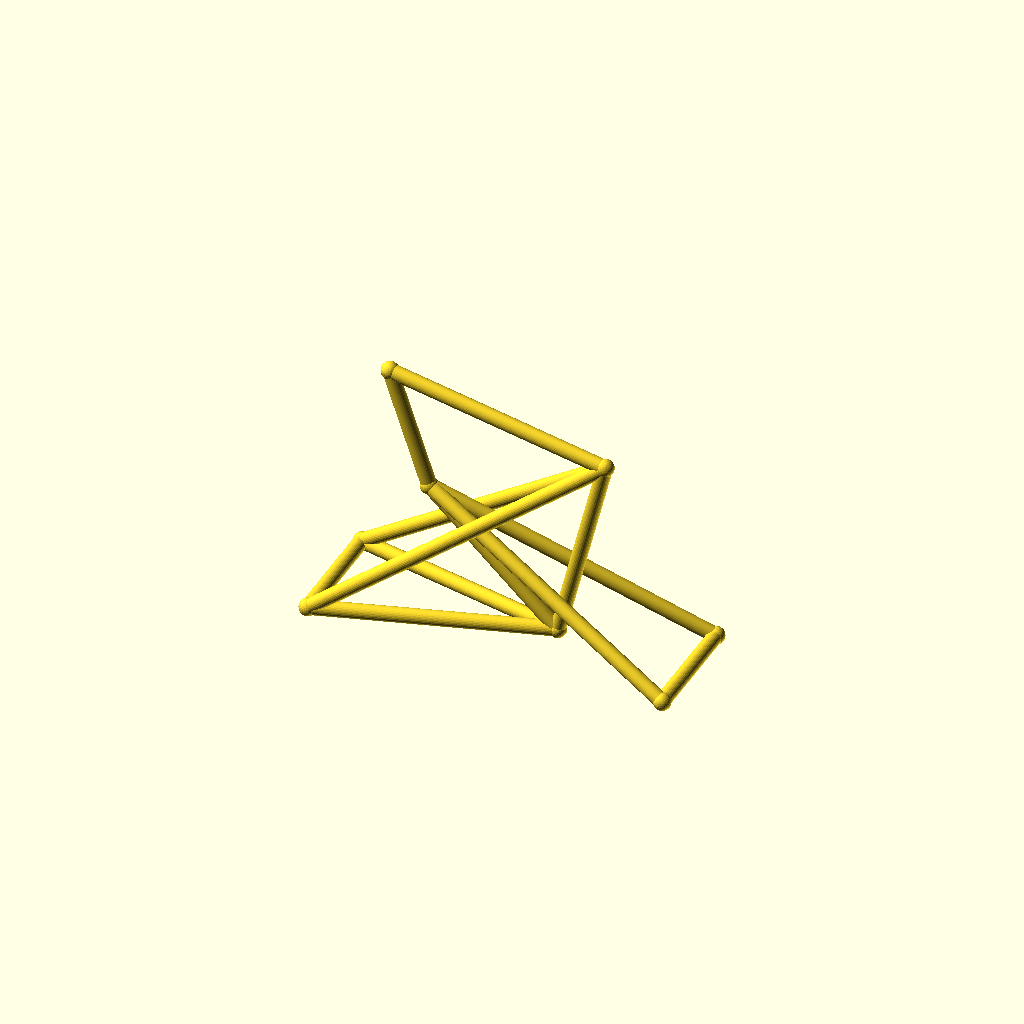
Cell 1: the model at its default parameters.
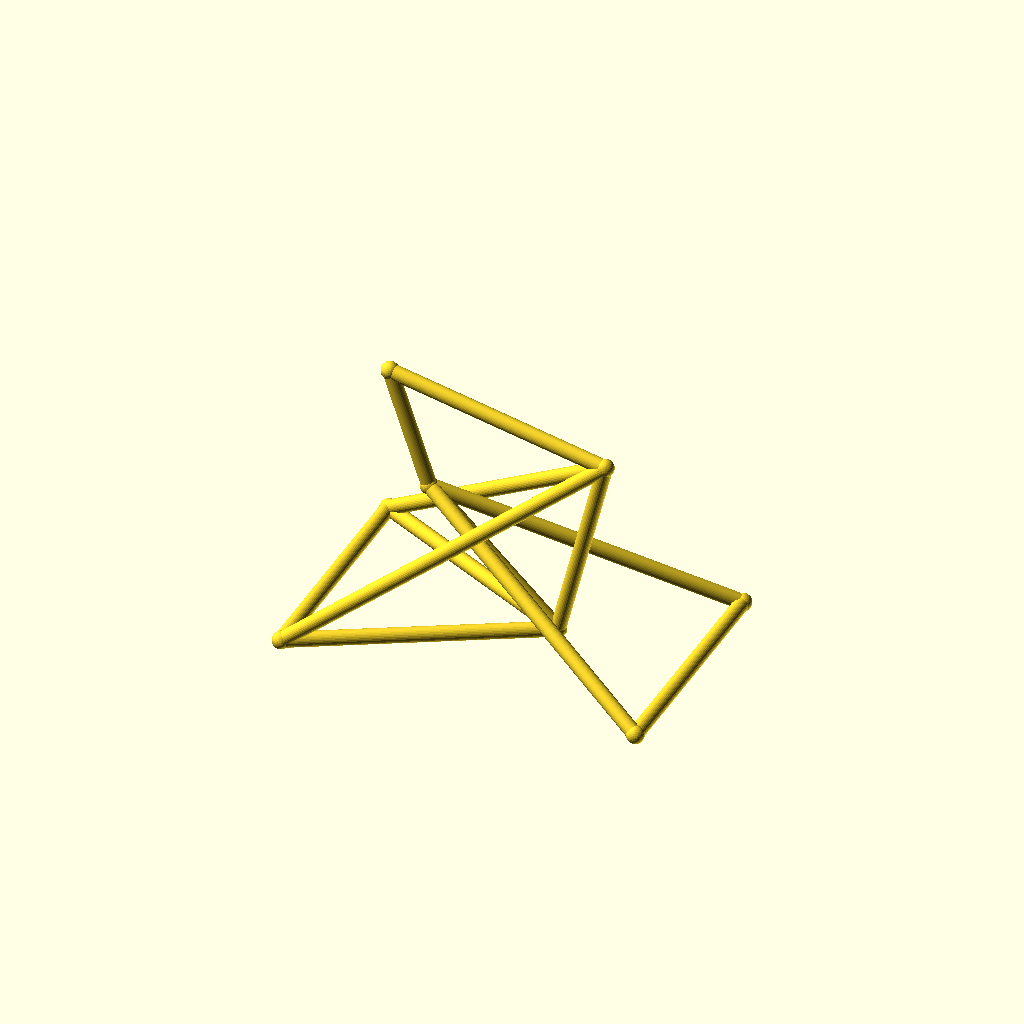
Cell 2: the same model with track = 88.
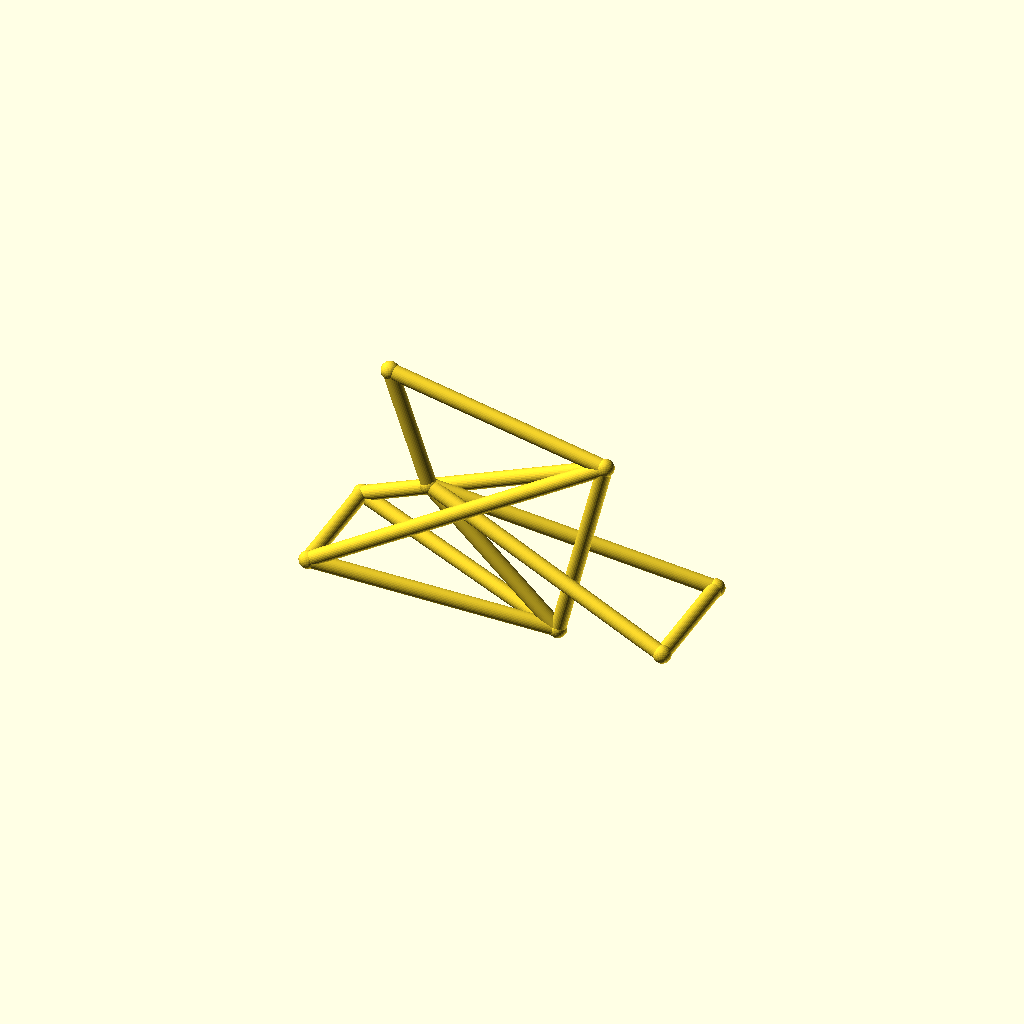
Cell 3: the same model with hub_z = 40.
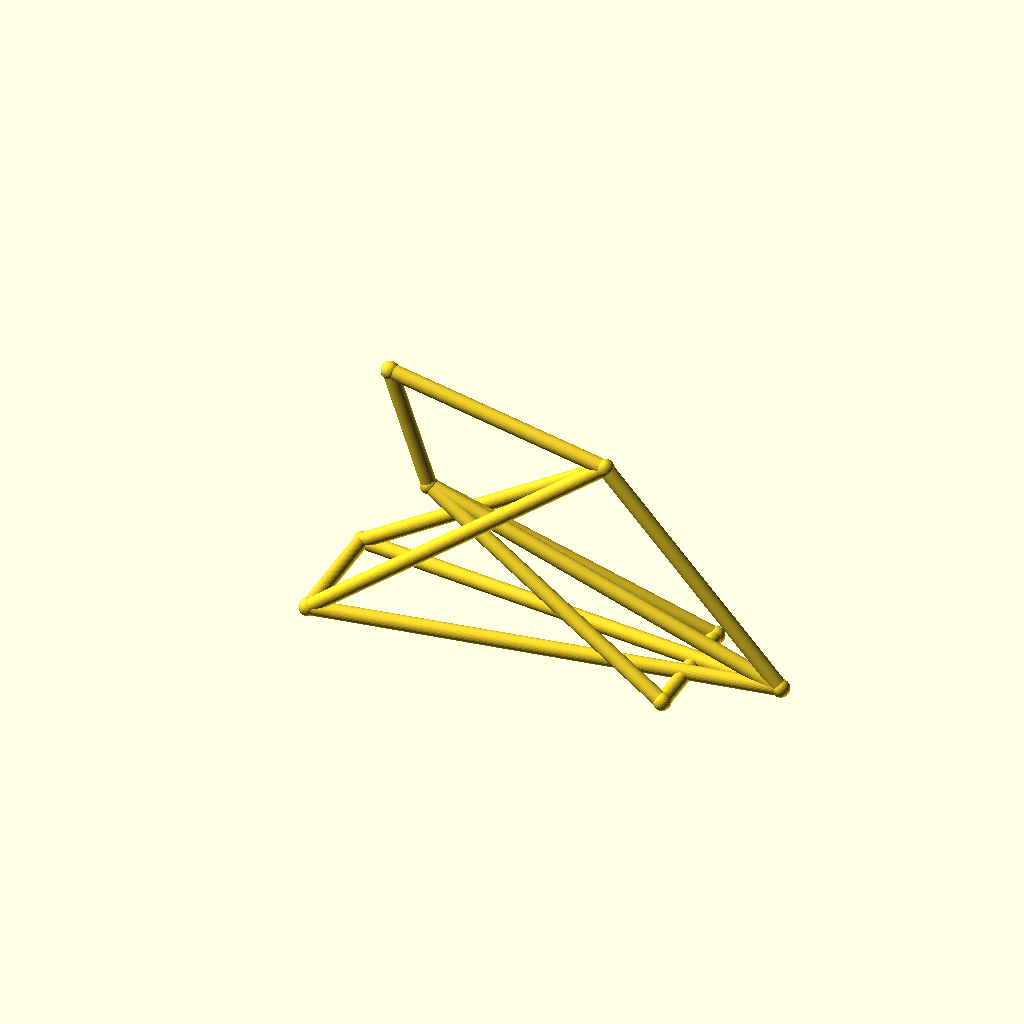
Cell 4 — bb_x set to 170, the other parameters unchanged.
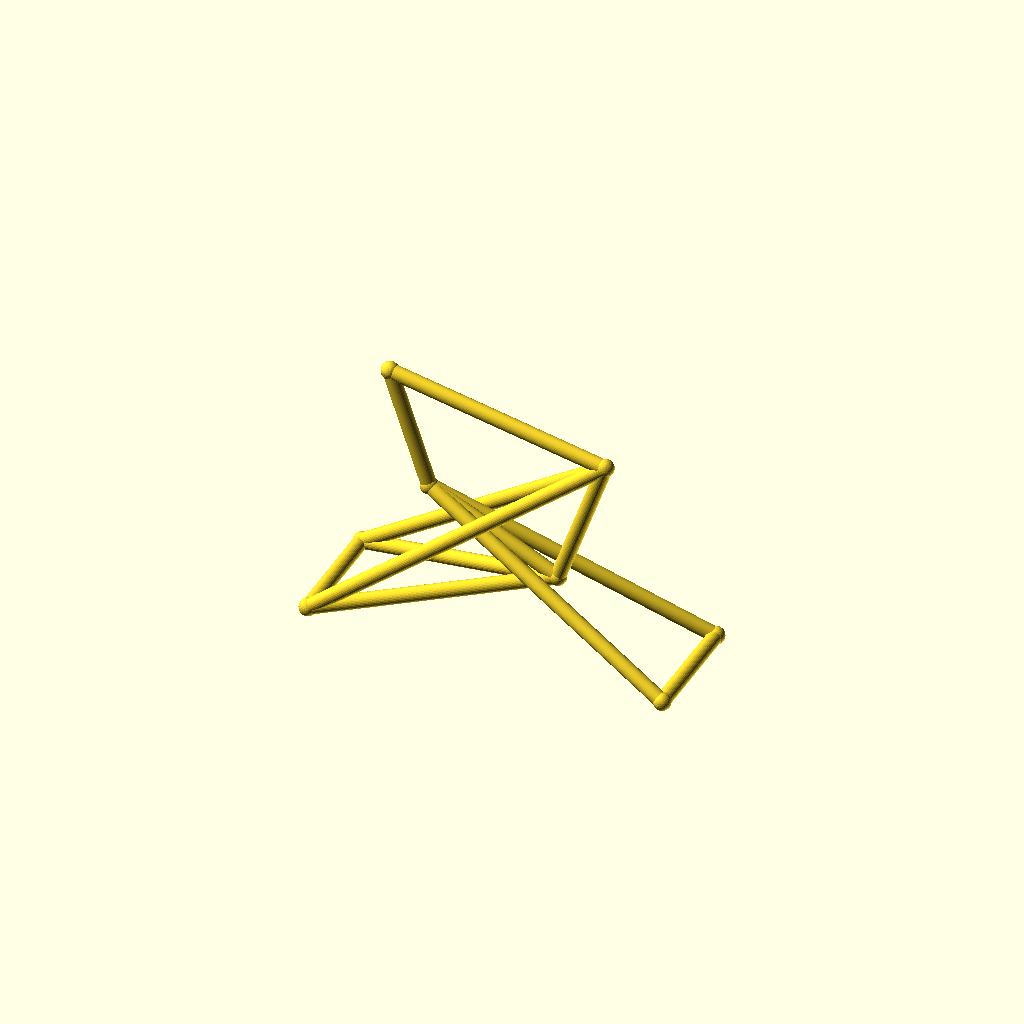
Cell 5: the same model with bb_z = 44.
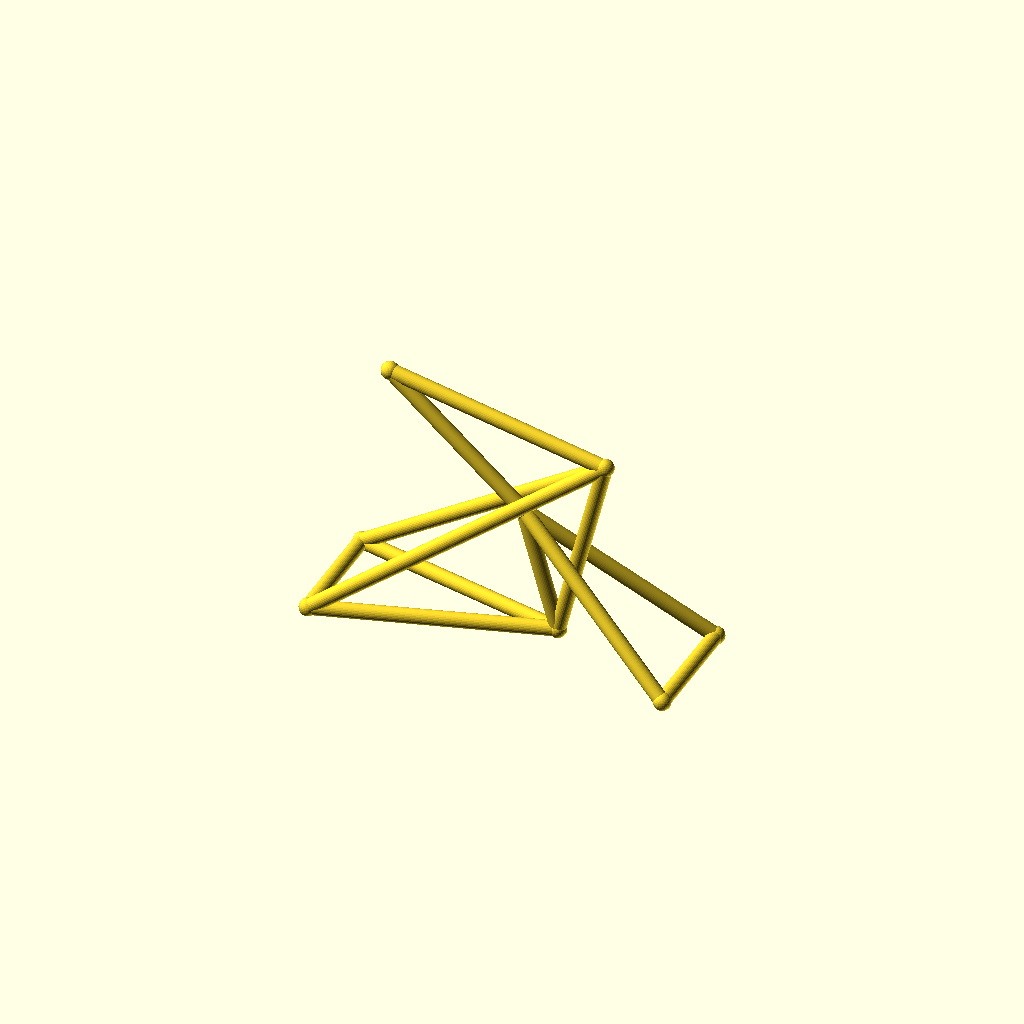
Cell 6: ht_bot_x = 72 (everything else at default).
All cells are drawn from one camera (rotation 55°, 0°, 25°, orthographic, colour scheme Cornfield), so only the parameter changes between them.
The OpenSCAD source (optional_data/data/wire3/bikeframe/scene_0155.scad):
$fn = 32;

// ----------------------------------------------------------------------
// Bicycle frame: diamond frame, wheelbase 135 mm
// ----------------------------------------------------------------------

// --- parameters (mm) ---
track = 44;               // distance between the rear dropouts
hub_z = 20;               // wheel hub height
bb_x = 85;                // bottom bracket X
bb_z = 22;                // bottom bracket height
ht_bot_x = 36;            // head tube bottom X
ht_bot_z = 68;            // head tube bottom height
ht_top_x = 21;            // head tube top X
ht_top_z = 112;           // head tube top height
st_x = 103;               // seat cluster X
st_z = 95;                // seat cluster height
fh_x = 135;               // front hub X (wheelbase)
tube_r = 2.8;             // frame tube radius
joint_r = 3.3;            // joint ball radius

bbox_x = fh_x + 2 * joint_r;  // overall X, joints included
bbox_y = track + 2 * joint_r;  // overall Y, joints included
bbox_z = 112 - hub_z + 2 * joint_r;  // overall Z, joints included
tube_d = 2 * tube_r;  // frame tube diameter
wheelbase = fh_x;  // rear axle to front hub
nodes = [[bb_x, 0, bb_z], [ht_bot_x, 0, ht_bot_z], [ht_top_x, 0, ht_top_z], [st_x, 0, st_z], [0, track / 2, hub_z], [0, -track / 2, hub_z], [fh_x, track / 2, hub_z], [fh_x, -track / 2, hub_z]];

module member(a, b, r) {
  /* round stock from joint a to joint b, ends buried in the joint balls */
  d = b - a;
  length = norm(d);
  translate(a) rotate([0, acos(d[2] / length), atan2(d[1], d[0])])
    cylinder(h = length, r = r);
}

module joint(p, r) {
  /* ball at the joint centre, fatter than every member meeting there */
  translate(p) sphere(r = r);
}

/* members - each call is one graph edge */
member(nodes[1], nodes[2], tube_r);
member(nodes[1], nodes[0], tube_r);
member(nodes[2], nodes[3], tube_r);
member(nodes[3], nodes[0], tube_r);
member(nodes[0], nodes[4], tube_r);
member(nodes[0], nodes[5], tube_r);
member(nodes[3], nodes[4], tube_r);
member(nodes[3], nodes[5], tube_r);
member(nodes[1], nodes[6], tube_r);
member(nodes[1], nodes[7], tube_r);
member(nodes[6], nodes[7], tube_r);
member(nodes[4], nodes[5], tube_r);

/* joint balls */
for (p = nodes) joint(p, joint_r);
Parameter table extracted from the source (name, type, default, range or options):
track: number, default 44
hub_z: number, default 20
bb_x: number, default 85
bb_z: number, default 22
ht_bot_x: number, default 36
ht_bot_z: number, default 68
ht_top_x: number, default 21
ht_top_z: number, default 112
st_x: number, default 103
st_z: number, default 95
fh_x: number, default 135
tube_r: number, default 2.8
joint_r: number, default 3.3
